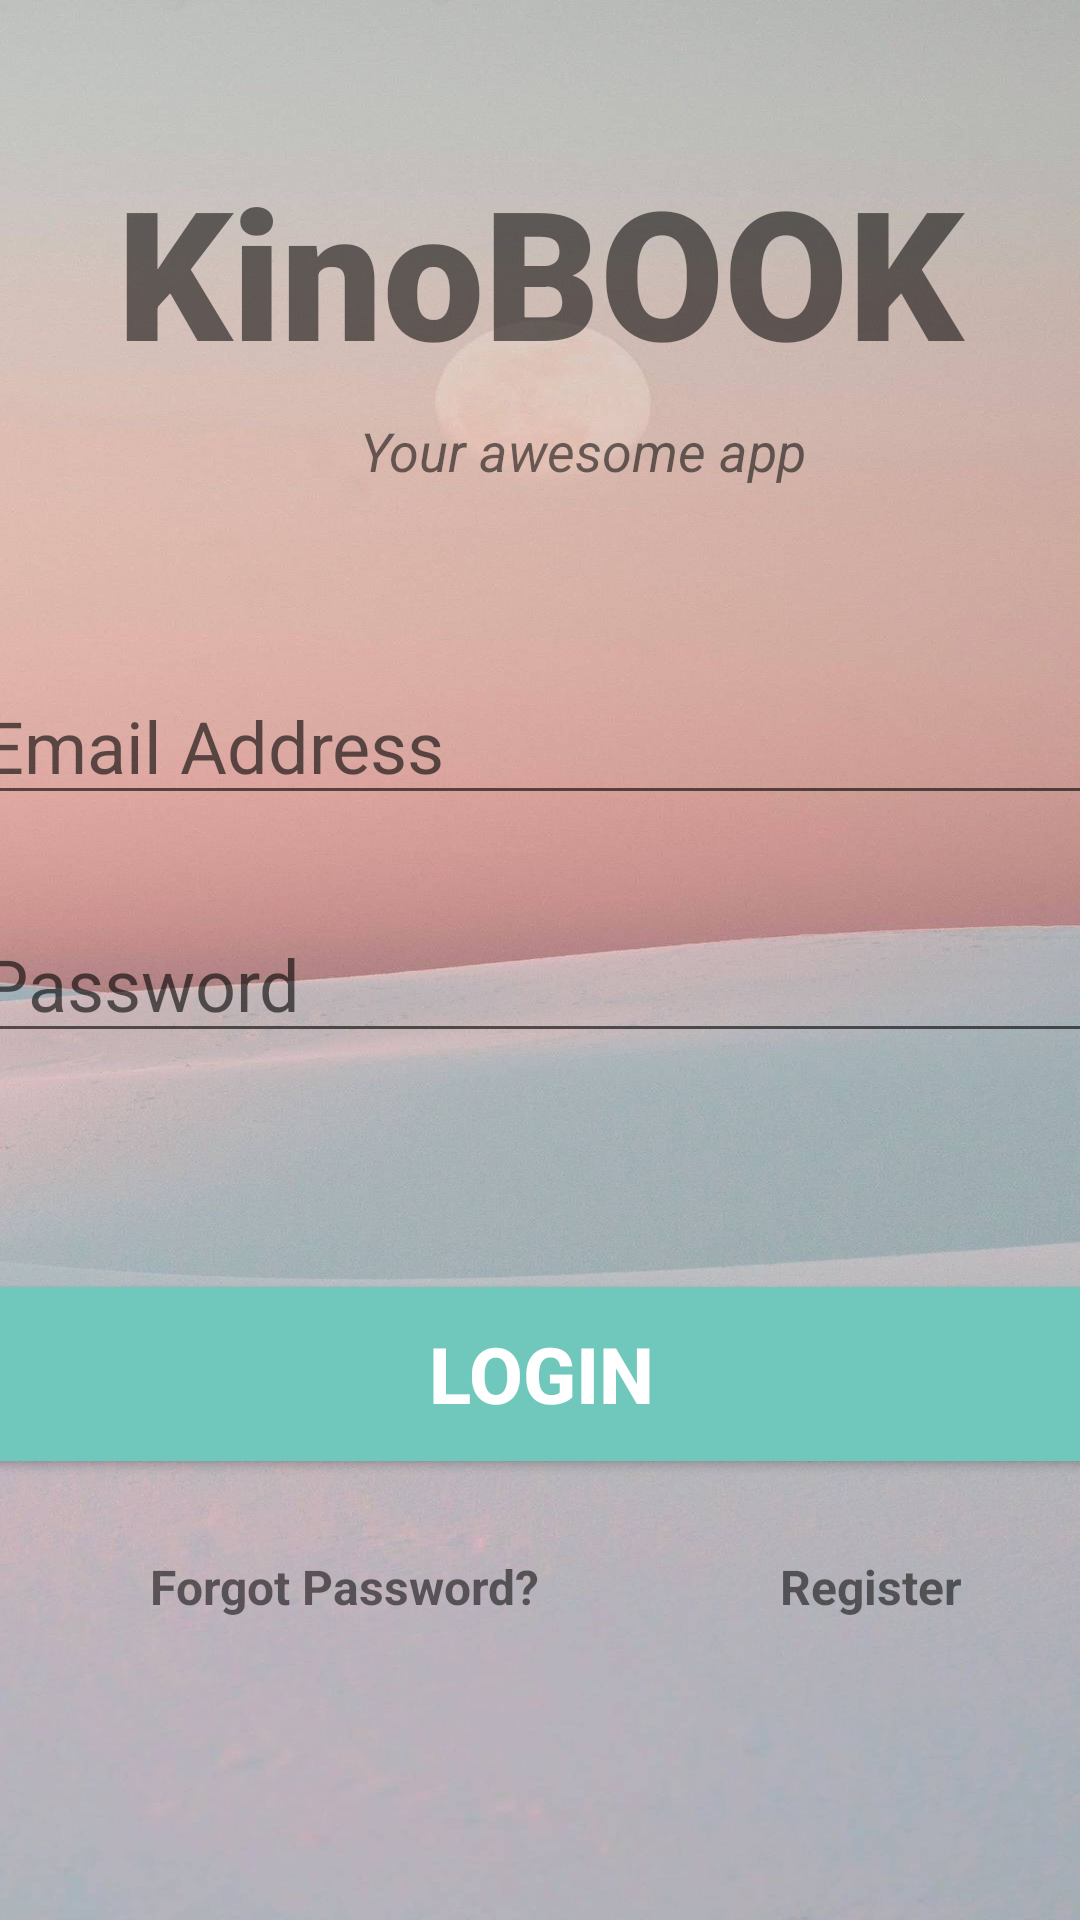

Produce the Android XML layout that renders to this screen, including the resource entries it uses.
<!-- AndroidManifest.xml: application theme Theme.KinoBook -->
<!-- res/layout/activity_main.xml -->
<?xml version="1.0" encoding="utf-8"?>
<androidx.constraintlayout.widget.ConstraintLayout xmlns:android="http://schemas.android.com/apk/res/android"
    xmlns:app="http://schemas.android.com/apk/res-auto"
    xmlns:tools="http://schemas.android.com/tools"
    android:layout_width="match_parent"
    android:layout_height="match_parent"
    tools:context=".kinobook.MainActivity"
    tools:ignore="MissingClass"
    android:background="@drawable/tg"
    >
    <TextView
        android:id="@+id/banner"
        android:layout_width="match_parent"
        android:layout_height="wrap_content"
        android:layout_marginTop="50dp"
        android:fontFamily="sans-serif-black"
        android:text="KinoBOOK"
        android:textAlignment="center"
        android:textSize="60sp"
        android:textStyle="bold"
        app:layout_constraintLeft_toLeftOf="parent"
        app:layout_constraintTop_toTopOf="parent" />

    <TextView
        android:id="@+id/bannerDouble"
        android:layout_width="wrap_content"
        android:layout_height="wrap_content"
        android:layout_marginLeft="120dp"
        android:layout_marginTop="8dp"
        android:text="Your awesome app"
        android:textAlignment="center"
        android:textSize="18sp"
        android:textStyle="italic"
        app:layout_constraintLeft_toLeftOf="parent"
        app:layout_constraintTop_toBottomOf="@+id/banner"
        />

    <EditText
        android:id="@+id/email"
        android:layout_width="380dp"
        android:layout_height="wrap_content"
        android:layout_marginTop="60dp"
        android:ems="10"
        android:hint="Email Address"
        android:inputType="textEmailAddress"
        android:textSize="24sp"
        app:layout_constraintLeft_toLeftOf="parent"
        app:layout_constraintRight_toRightOf="parent"
        app:layout_constraintTop_toBottomOf="@+id/bannerDouble" />

    <EditText
        android:id="@+id/password"
        android:layout_width="380dp"
        android:layout_height="wrap_content"
        android:layout_marginTop="30dp"
        android:ems="10"
        android:hint="Password"
        android:inputType="textPassword"
        android:textSize="24sp"
        app:layout_constraintLeft_toLeftOf="parent"
        app:layout_constraintRight_toRightOf="parent"
        app:layout_constraintTop_toBottomOf="@+id/email" />

    <Button
        android:id="@+id/signIn"
        android:layout_width="380dp"
        android:layout_height="70dp"
        android:layout_marginTop="72dp"
        android:backgroundTint="#6FC8BB"
        android:text="Login"
        android:textColor="#ffffff"
        android:textSize="26sp"
        android:textStyle="bold"
        app:layout_constraintHorizontal_bias="0.516"
        app:layout_constraintLeft_toLeftOf="parent"
        app:layout_constraintRight_toRightOf="parent"
        app:layout_constraintTop_toBottomOf="@id/password" />

    <TextView
        android:id="@+id/forgotPassword"
        android:layout_width="wrap_content"
        android:layout_height="wrap_content"
        android:layout_marginLeft="50dp"
        android:layout_marginTop="25dp"
        android:text="Forgot Password?"
        android:textSize="16sp"
        android:textStyle="bold"
        app:layout_constraintLeft_toLeftOf="parent"
        app:layout_constraintTop_toBottomOf="@+id/signIn" />

    <TextView
        android:id="@+id/register"
        android:layout_width="wrap_content"
        android:layout_height="wrap_content"
        android:layout_marginLeft="80dp"
        android:text="Register"
        android:textSize="16sp"
        android:textStyle="bold"
        app:layout_constraintLeft_toRightOf="@+id/forgotPassword"
        app:layout_constraintTop_toTopOf="@+id/forgotPassword" />

    <ProgressBar
        android:id="@id/progressBar"
        style="?android:attr/progressBarStyleLarge"
        android:layout_width="wrap_content"
        android:layout_height="wrap_content"
        android:layout_centerInParent="true"
        android:visibility="gone"
        app:layout_constraintBottom_toBottomOf="parent"
        app:layout_constraintLeft_toLeftOf="parent"
        app:layout_constraintRight_toRightOf="parent"
        app:layout_constraintTop_toTopOf="parent"

        />
</androidx.constraintlayout.widget.ConstraintLayout>
<!-- resources referenced by this layout -->
<resources>
  <!-- drawable tg: jpg bitmap (drawable-v24, 72376 bytes) -->
  <style name="Theme.KinoBook" parent="Theme.MaterialComponents.DayNight.NoActionBar">
          
          <item name="colorPrimary">@color/purple_500</item>
          <item name="colorPrimaryVariant">@color/purple_700</item>
          <item name="colorOnPrimary">@color/white</item>
          
          <item name="colorSecondary">@color/teal_200</item>
          <item name="colorSecondaryVariant">@color/teal_700</item>
          <item name="colorOnSecondary">@color/black</item>
          
          <item name="android:statusBarColor">?attr/colorPrimaryVariant</item>
          
      </style>
  <color name="purple_500">#FF6200EE</color>
  <color name="purple_700">#6FC7BA</color>
  <color name="white">#FFFFFFFF</color>
  <color name="teal_200">#FF03DAC5</color>
  <color name="teal_700">#FF018786</color>
  <color name="black">#FF000000</color>
</resources>
